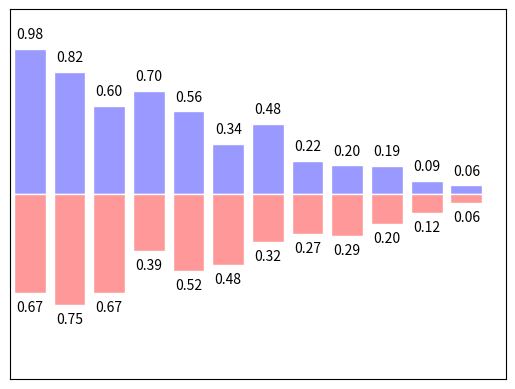

Write the Python code that produced this figure.
import matplotlib.pyplot as plt
import numpy as np

n = 12
X = np.arange(n)
Y1 = (1 - X / float(n)) * np.random.uniform(0.5, 1.0, n)  # uniform为均匀分布
Y2 = (1 - X / float(n)) * np.random.uniform(0.5, 1.0, n)

plt.bar(X, +Y1, facecolor='#9999ff', edgecolor='white')
plt.bar(X, -Y2, facecolor='#ff9999', edgecolor='white')

plt.xlim(-.5, n)
plt.xticks(())
plt.ylim(-1.25, 1.25)
plt.yticks(())

# 画text
for x, y in zip(X, Y1):
    # ha: horizontal alignment
    # va: vertical alignment
    plt.text(x, y + 0.05, '%.2f' % y, ha='center', va='bottom')
for x, y in zip(X, Y2):
    # ha: horizontal alignment
    # va: vertical alignment
    plt.text(x, -y - 0.05, '%.2f' % y, ha='center', va='top')

plt.show()
